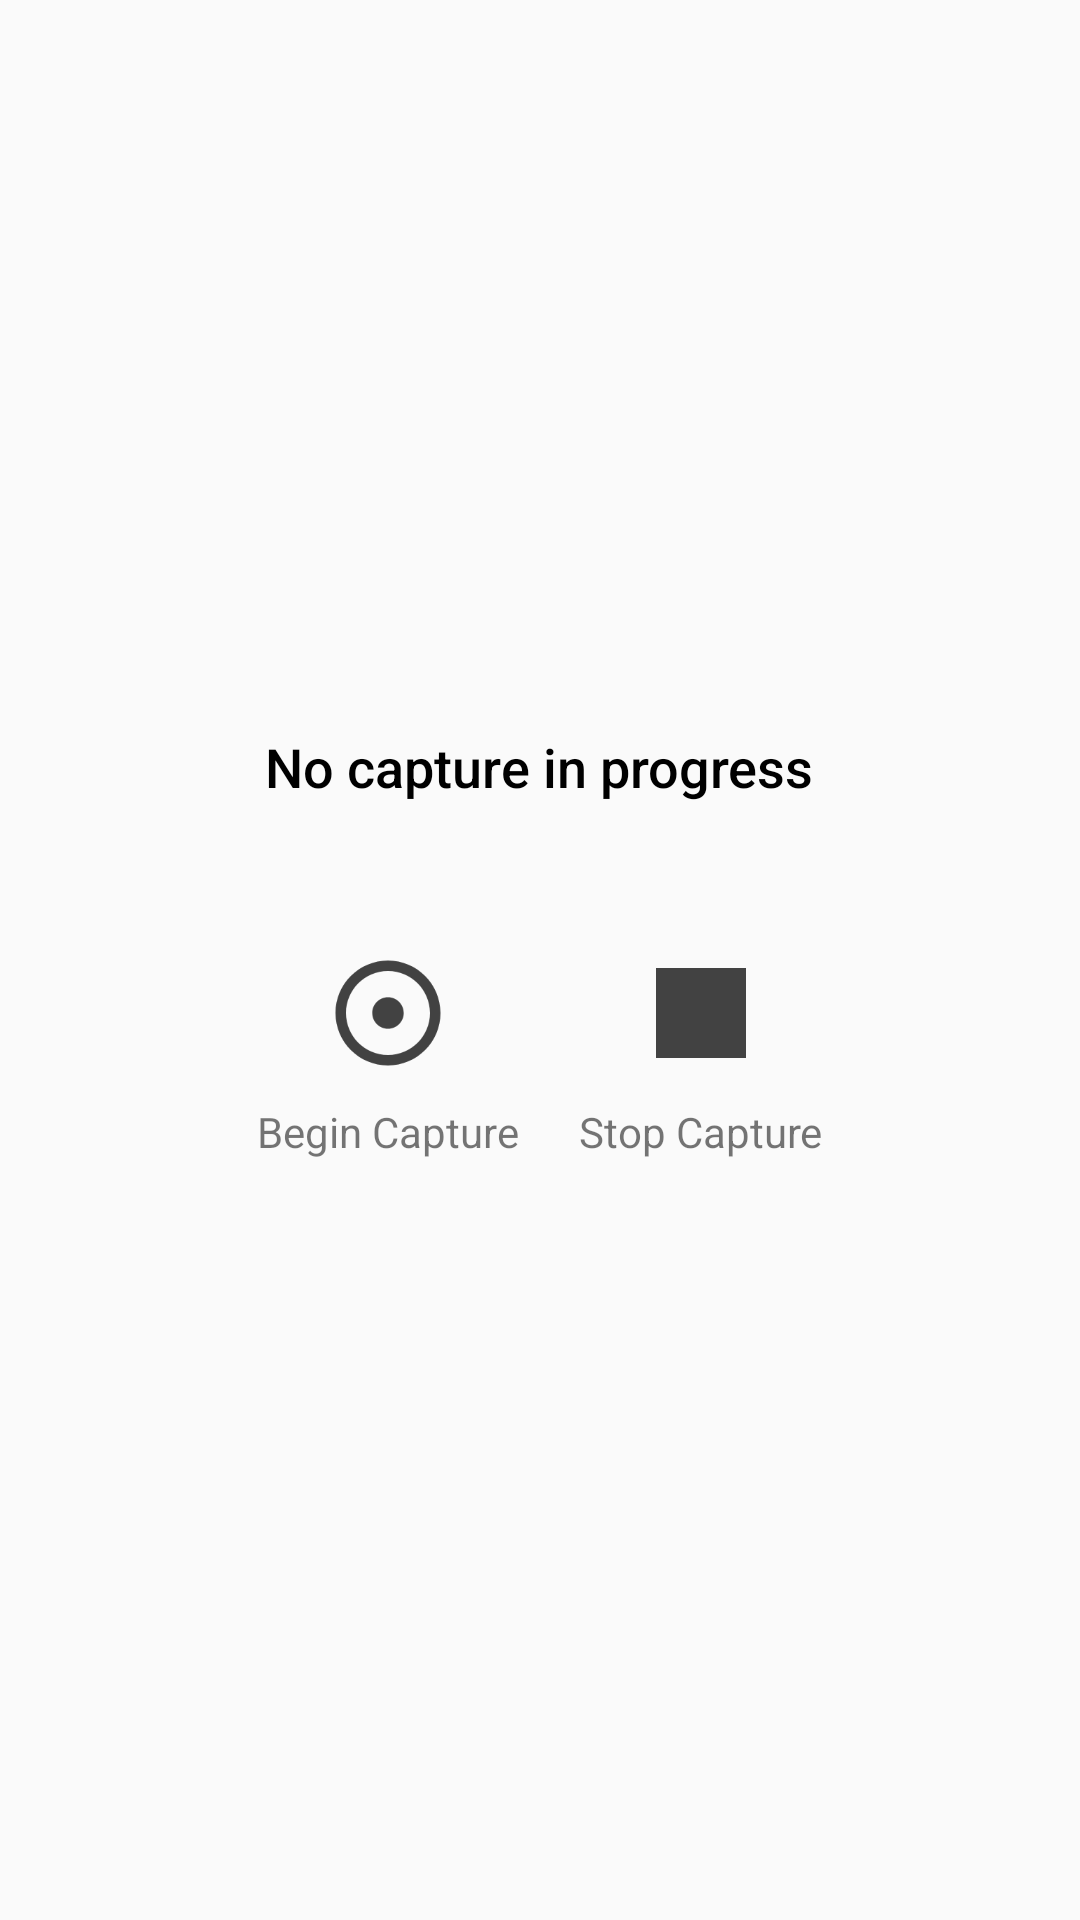

Here is an Android app screen rendered from its layout file. Give the layout XML and the strings, colors and styles it references.
<!-- AndroidManifest.xml: application theme AppTheme -->
<!-- res/layout/fragment_capture.xml -->
<?xml version="1.0" encoding="utf-8"?>
<LinearLayout
    xmlns:android="http://schemas.android.com/apk/res/android"
    android:layout_width="match_parent"
    android:layout_height="match_parent"
    android:gravity="center"

    android:orientation="vertical"
    >
    <TextView
        android:id="@+id/capture_idle_text"
        android:layout_width="wrap_content"
        android:layout_height="wrap_content"
        style="@android:style/TextAppearance.DeviceDefault.Medium"

        android:textColor="#000000"
        android:text="@string/capture_none"
        />
    <TextView
        android:id="@+id/capture_progress_text"
        android:layout_width="wrap_content"
        android:layout_height="wrap_content"
        style="@android:style/TextAppearance.DeviceDefault.Medium"

        android:visibility="gone"
        android:textColor="#b71c1c"
        android:text="@string/capture_progress"
        />
    <LinearLayout
        android:layout_width="wrap_content"
        android:layout_height="wrap_content"
        android:layout_marginTop="30dp"
        >
        <LinearLayout
            android:id="@+id/capture_start"
            android:layout_width="wrap_content"
            android:layout_height="wrap_content"

            android:background="?android:attr/selectableItemBackground"
            android:orientation="vertical"
            android:padding="10dp"
            >
            <ImageView
                android:id="@+id/capture_start_icon"
                android:layout_width="wrap_content"
                android:layout_height="wrap_content"
                android:layout_gravity="center"

                android:scaleX="0.7"
                android:scaleY="0.7"
                android:src="@drawable/ic_record_grey_60dp"
                />
            <TextView
                android:layout_width="wrap_content"
                android:layout_height="wrap_content"
                android:layout_gravity="center"

                android:text="@string/capture_start"
                />
        </LinearLayout>
        <LinearLayout
            android:id="@+id/capture_stop"
            android:layout_width="wrap_content"
            android:layout_height="wrap_content"

            android:background="?android:attr/selectableItemBackground"
            android:orientation="vertical"
            android:padding="10dp"
            >
            <ImageView
                android:id="@+id/capture_stop_icon"
                android:layout_width="wrap_content"
                android:layout_height="wrap_content"
                android:layout_gravity="center"

                android:src="@drawable/ic_stop_grey_60dp"
                />
            <TextView
                android:layout_width="wrap_content"
                android:layout_height="wrap_content"
                android:layout_gravity="center"

                android:text="@string/capture_stop"
                />
        </LinearLayout>
    </LinearLayout>
</LinearLayout>
<!-- resources referenced by this layout -->
<resources>
  <!-- drawable ic_record_grey_60dp (drawable) -->
  <vector android:height="60dp" android:tint="#424242"
      android:viewportHeight="24.0" android:viewportWidth="24.0"
      android:width="60dp" xmlns:android="http://schemas.android.com/apk/res/android">
      <path android:fillColor="#FF000000" android:pathData="M12,2C6.49,2 2,6.49 2,12s4.49,10 10,10 10,-4.49 10,-10S17.51,2 12,2zM12,20c-4.41,0 -8,-3.59 -8,-8s3.59,-8 8,-8 8,3.59 8,8 -3.59,8 -8,8zM15,12c0,1.66 -1.34,3 -3,3s-3,-1.34 -3,-3 1.34,-3 3,-3 3,1.34 3,3z"/>
  </vector>
  <!-- drawable ic_stop_grey_60dp (drawable) -->
  <vector android:height="60dp" android:tint="#424242"
      android:viewportHeight="24.0" android:viewportWidth="24.0"
      android:width="60dp" xmlns:android="http://schemas.android.com/apk/res/android">
      <path android:fillColor="#FF000000" android:pathData="M6,6h12v12H6z"/>
  </vector>
  <string name="capture_none">No capture in progress</string>
  <string name="capture_progress">Capture in progress…</string>
  <string name="capture_start">Begin Capture</string>
  <string name="capture_stop">Stop Capture</string>
  <style name="AppTheme" parent="Theme.AppCompat.Light.NoActionBar">
          <item name="windowActionBar">false</item>
          
          <item name="windowActionModeOverlay">true</item>
          
          <item name="colorPrimary">#3F51B5</item>
          
          <item name="colorPrimaryDark">#303F9F</item>
          
          <item name="colorAccent">#FFAB40</item>
          
          <item name="preferenceTheme">@style/PreferenceThemeOverlay.v14.Material</item>
          
          <item name="preferenceCategory_marginBottom">0dp</item>
      </style>
</resources>
